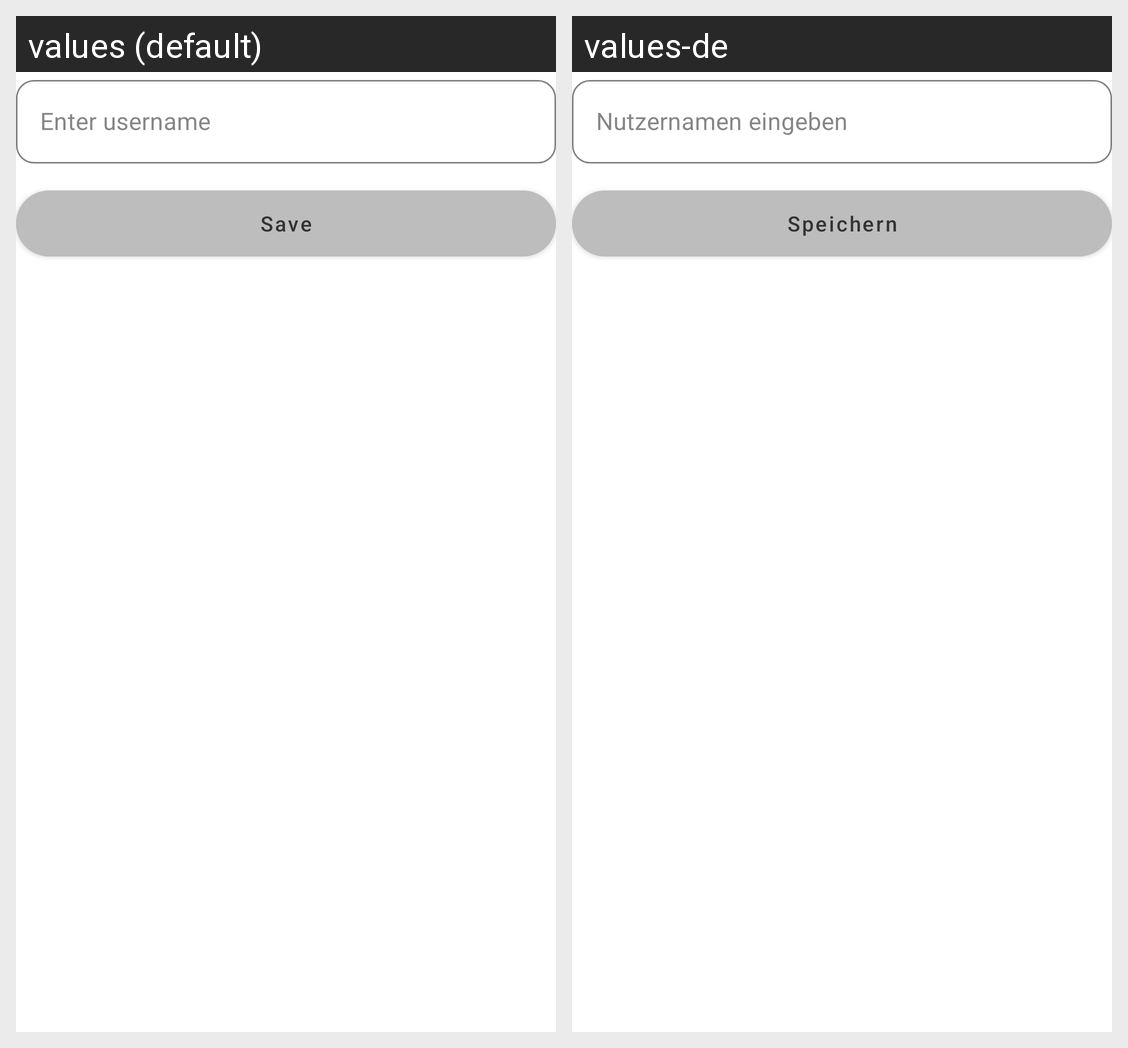

Locale-by-locale string values for the Android screen shown in this grid:
Android screen res/layout/merge_input_with_button.xml rendered under 2 locales, left to right: values (default), values-de. Device: Nexus 5 (rendered at 1080×1920; each locale shown at half size, 540×960, under a caption strip naming it); theme Theme.Einkaufsliste.
Strings drawn on this screen, with the default value and each locale's value (text and hints the layout hard-codes, and strings that could not be matched under every locale, appear in the picture but are not listed):

invite_username_hint
  values: Enter username
  values-de: Nutzernamen eingeben

button_save
  values: Save
  values-de: Speichern
